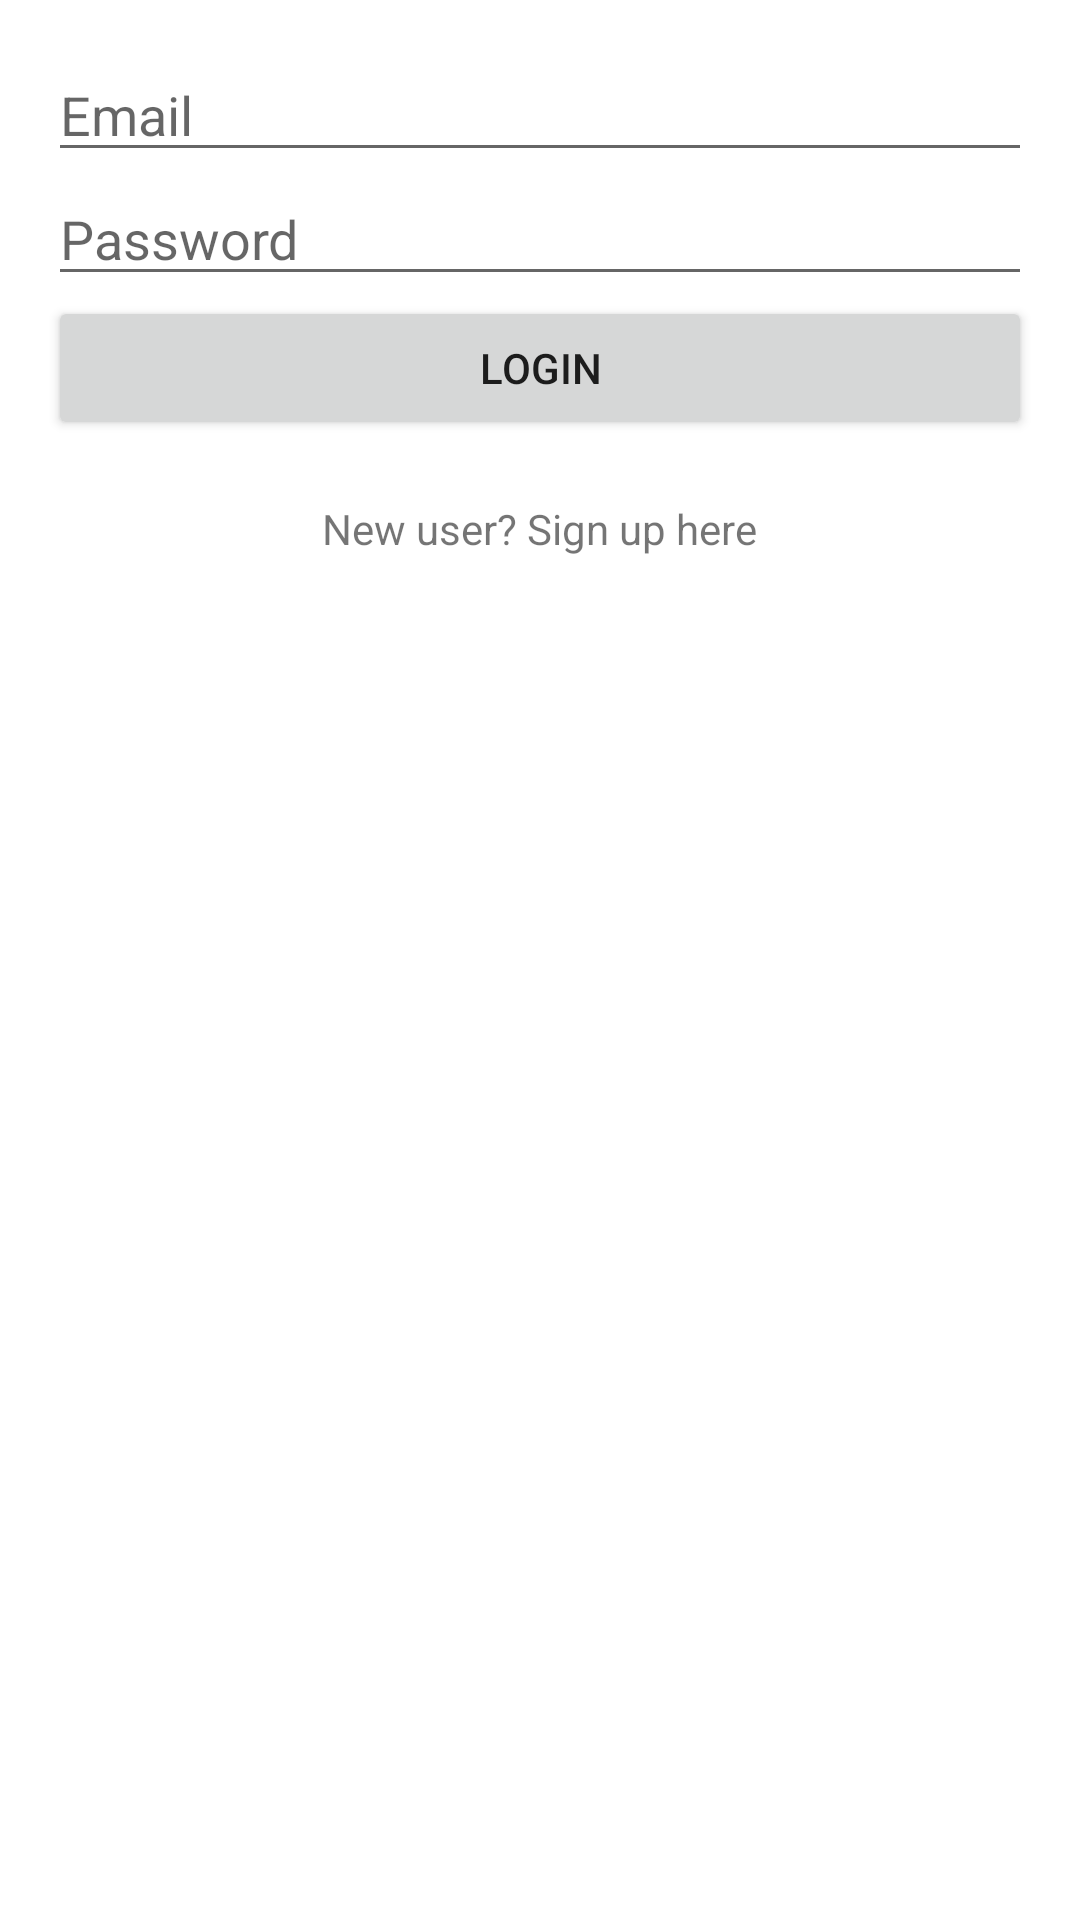

Reconstruct the res/layout file that produces this screen, plus the resources it refers to.
<!-- AndroidManifest.xml: application theme Theme.ViolenceDetection -->
<!-- res/layout/activity_login.xml -->
<?xml version="1.0" encoding="utf-8"?>
<LinearLayout xmlns:android="http://schemas.android.com/apk/res/android"
    android:layout_width="match_parent"
    android:layout_height="match_parent"
    android:orientation="vertical"
    android:padding="16dp">

    <EditText
        android:id="@+id/emailEdit"
        android:layout_width="match_parent"
        android:layout_height="wrap_content"
        android:inputType="textEmailAddress"
        android:hint="Email"/>

    <EditText
        android:id="@+id/passwordEdit"
        android:layout_width="match_parent"
        android:layout_height="wrap_content"
        android:inputType="textPassword"
        android:hint="Password"/>

    <Button
        android:id="@+id/loginButton"
        android:layout_width="match_parent"
        android:layout_height="wrap_content"
        android:text="Login"/>

    <TextView
        android:id="@+id/signupLink"
        android:layout_width="wrap_content"
        android:layout_height="wrap_content"
        android:layout_gravity="center"
        android:layout_marginTop="20dp"
        android:text="@string/text_signup_link"/>
</LinearLayout>
<!-- resources referenced by this layout -->
<resources>
  <string name="text_signup_link">New user? Sign up here</string>
  <style name="Theme.ViolenceDetection" parent="Theme.MaterialComponents.DayNight.DarkActionBar">
          <item name="colorPrimary">@color/purple_500</item>
          <item name="colorPrimaryVariant">@color/purple_700</item>
          <item name="colorOnPrimary">@color/white</item>
          <item name="colorSecondary">@color/teal_200</item>
          <item name="colorSecondaryVariant">@color/teal_700</item>
          <item name="colorOnSecondary">@color/black</item>
          <item name="android:statusBarColor">?attr/colorPrimaryVariant</item>
      </style>
  <!-- not gathered from this repository: default colours our renderer supplied (Android Studio template values) -->
  <color name="purple_500">#FF6200EE</color>
  <color name="purple_700">#FF3700B3</color>
  <color name="teal_200">#FF03DAC5</color>
  <color name="teal_700">#FF018786</color>
  <color name="black">#FF000000</color>
  <color name="white">#FFFFFFFF</color>
</resources>
